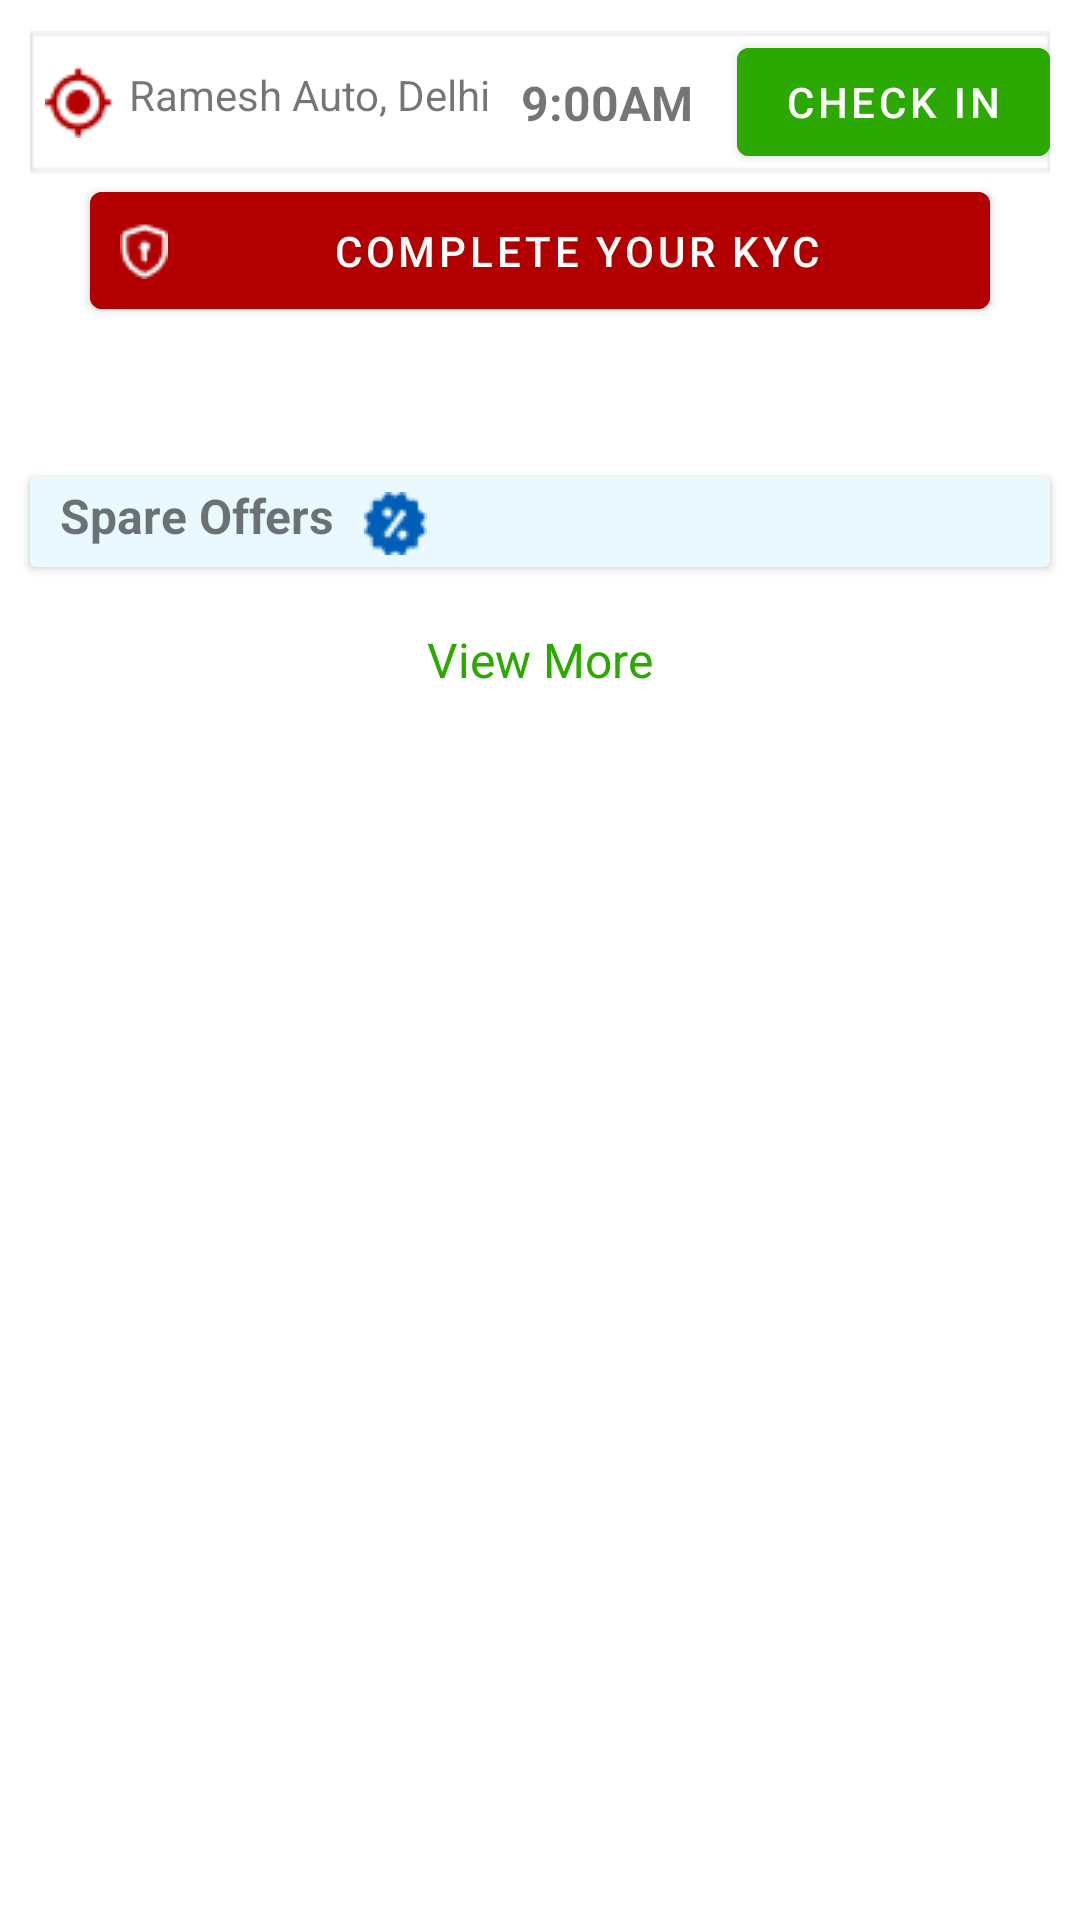

Layout XML and referenced resources for this Android screen:
<!-- AndroidManifest.xml: application theme Theme.FieldSalesSmartGarage -->
<!-- res/layout/fragment_home.xml -->
<?xml version="1.0" encoding="utf-8"?>
<ScrollView  xmlns:android="http://schemas.android.com/apk/res/android"
    android:layout_width="match_parent"
    android:layout_height="match_parent">


<androidx.constraintlayout.widget.ConstraintLayout
    xmlns:tools="http://schemas.android.com/tools"
    android:layout_width="match_parent"
    android:layout_height="0dp"
    xmlns:app="http://schemas.android.com/apk/res-auto"
    tools:context=".HomeFragment">

<androidx.constraintlayout.widget.ConstraintLayout
    android:id="@+id/layoutLocationAndTimeHome"
    android:layout_width="match_parent"
    android:layout_height="wrap_content"
    app:layout_constraintTop_toTopOf="parent"
    android:layout_margin="@dimen/padding10dp"
    android:background="@drawable/rectangularbackground"
    app:layout_constraintStart_toStartOf="parent"
    app:layout_constraintEnd_toEndOf="parent">

    <TextView
        android:id="@+id/garageAddress"
        android:layout_width="wrap_content"
        android:layout_height="wrap_content"
        app:layout_constraintTop_toTopOf="parent"
        android:text="Ramesh Auto, Delhi"
        android:drawablePadding="@dimen/padding5dp"
        app:layout_constraintBottom_toBottomOf="parent"
        android:drawableLeft="@drawable/locationicon"
        app:layout_constraintStart_toStartOf="parent"
        android:layout_marginStart="@dimen/padding5dp"/>

    <TextView
        android:id="@+id/textTime"
        android:layout_width="wrap_content"
        android:layout_height="wrap_content"
        app:layout_constraintStart_toEndOf="@id/garageAddress"
        android:textSize="16sp"
        android:text="9:00AM"
        android:textStyle="bold"
        android:layout_marginStart="@dimen/padding10dp"
        app:layout_constraintTop_toTopOf="parent"
        app:layout_constraintBottom_toBottomOf="parent"/>

    <com.google.android.material.button.MaterialButton
        android:id="@+id/buttonCheckInHome"
        android:layout_width="wrap_content"
        android:layout_height="wrap_content"
        android:text="Check in"

        android:backgroundTint="@color/green_version1"
        android:drawableEnd="@drawable/ic_downarrow"
        app:layout_constraintEnd_toEndOf="parent"
        app:layout_constraintTop_toTopOf="parent"
        app:layout_constraintBottom_toBottomOf="parent"/>

</androidx.constraintlayout.widget.ConstraintLayout>

    <com.google.android.material.button.MaterialButton
        android:id="@+id/buttonKyc"
        android:layout_width="match_parent"
        android:layout_height="wrap_content"
        android:text="Complete Your KYC"
        android:padding="@dimen/padding10dp"
        android:backgroundTint="@color/red_tint"
        android:drawableLeft="@drawable/kycicon"
        app:layout_constraintTop_toBottomOf="@id/layoutLocationAndTimeHome"
        app:layout_constraintStart_toStartOf="parent"
        app:layout_constraintEnd_toEndOf="parent"
        android:layout_marginStart="@dimen/margin30dp"
        android:layout_marginEnd="@dimen/margin30dp"/>

    <androidx.recyclerview.widget.RecyclerView
        android:id="@+id/recyclerViewHomeFragment"
        android:layout_width="match_parent"
        android:layout_height="wrap_content"
        android:layout_marginStart="@dimen/padding10dp"
        android:layout_marginEnd="@dimen/padding10dp"
        app:layoutManager="androidx.recyclerview.widget.GridLayoutManager"
        app:layout_constraintTop_toBottomOf="@id/buttonKyc"
        android:layout_marginTop="@dimen/margin20dp"
        app:spanCount="3"
        app:layout_constraintStart_toStartOf="parent"
        app:layout_constraintEnd_toEndOf="parent"
        tools:listitem="@layout/row_data_items_home_frag"/>
    <androidx.recyclerview.widget.RecyclerView
        android:id="@+id/recyclerViewHomeFragment2"
        android:layout_width="match_parent"
        android:layout_height="wrap_content"
        app:layout_constraintTop_toBottomOf="@id/recyclerViewHomeFragment"
        app:layout_constraintStart_toStartOf="parent"
        app:layout_constraintEnd_toEndOf="parent"
        android:layout_marginStart="@dimen/padding10dp"
        android:layout_marginTop="@dimen/margin20dp"
        tools:listitem="@layout/row_offers_item_home_frag"
        app:layoutManager="androidx.recyclerview.widget.LinearLayoutManager"
        android:orientation="horizontal"/>

    <androidx.cardview.widget.CardView
        android:id="@+id/textSpareOfferCard"
        android:layout_width="match_parent"
        android:elevation="@dimen/padding10dp"
        android:layout_height="@dimen/margin30dp"
        app:layout_constraintTop_toBottomOf="@id/recyclerViewHomeFragment2"
        app:layout_constraintStart_toStartOf="parent"
        app:layout_constraintEnd_toEndOf="parent"
        android:layout_marginTop="@dimen/padding10dp"
        android:layout_marginStart="@dimen/padding10dp"
        android:layout_marginEnd="@dimen/padding10dp"
        android:background="@drawable/bluerectangularbackground"
        android:backgroundTint="@color/blue_shade1">

        <LinearLayout
            android:id="@+id/lltextSpareOffers"
            android:layout_width="wrap_content"
            android:layout_height="wrap_content"
            android:orientation="horizontal"
            >

            <TextView
                android:id="@+id/textSpareOffers"
                android:layout_width="wrap_content"
                android:layout_height="wrap_content"
                android:text="Spare Offers"
                android:layout_marginStart="@dimen/padding10dp"
                android:textStyle="bold"
                android:layout_marginTop="2dp"
                android:textSize="16sp"/>

            <ImageView
                android:id="@+id/iconOffers"
                android:layout_width="wrap_content"
                android:layout_height="wrap_content"
                android:src="@drawable/offericon"
                android:layout_marginTop="5dp"
                android:layout_marginLeft="@dimen/padding10dp"/>
        </LinearLayout>
    </androidx.cardview.widget.CardView>

    <androidx.recyclerview.widget.RecyclerView
        android:id="@+id/recyclerViewHomeFragment3"
        android:layout_width="match_parent"
        android:layout_height="wrap_content"
        app:layout_constraintTop_toBottomOf="@id/textSpareOfferCard"
        android:layout_marginTop="@dimen/padding10dp"
        android:layout_marginStart="@dimen/padding10dp"
        android:layout_marginEnd="@dimen/padding10dp"
        android:layout_marginBottom="@dimen/padding10dp"
        app:layoutManager="androidx.recyclerview.widget.LinearLayoutManager"
        android:orientation="vertical"/>

    <TextView
        android:id="@+id/textViewMore"
        android:layout_width="wrap_content"
        android:layout_height="wrap_content"
        android:text="View More"
        android:textColor="@color/green_version1"
        android:textSize="16sp"
        android:clickable="true"
        app:layout_constraintStart_toStartOf="parent"
        app:layout_constraintEnd_toEndOf="parent"
        app:layout_constraintTop_toBottomOf="@id/recyclerViewHomeFragment3"
        android:layout_marginTop="@dimen/padding10dp"/>


</androidx.constraintlayout.widget.ConstraintLayout>
</ScrollView>
<!-- res/layout/row_data_items_home_frag.xml (included above) -->
<?xml version="1.0" encoding="utf-8"?>
<layout xmlns:android="http://schemas.android.com/apk/res/android">
    <data>
        <variable
            name="dataOfItems"
            type="com.example.fieldsalessmartgarage.model.ItemDataOnHomeFragmentModel" />
    </data>
<androidx.constraintlayout.widget.ConstraintLayout 
    android:layout_width="wrap_content"
    android:padding="@dimen/padding10dp"
    xmlns:app="http://schemas.android.com/apk/res-auto"
    android:background="@drawable/squarebackground"
    android:layout_height="wrap_content">
    
    <ImageView
        android:id="@+id/itemImage"
        android:layout_width="@dimen/height50dp"
        android:layout_height="50dp"
        app:layout_constraintTop_toTopOf="parent"
        app:layout_constraintStart_toStartOf="parent"
        app:layout_constraintEnd_toEndOf="parent"
        android:layout_marginTop="@dimen/margin20dp"
        android:layout_marginStart="@dimen/margin20dp"
        android:layout_marginEnd="@dimen/margin20dp"/>
    <TextView
        android:id="@+id/itemText"
        android:layout_width="wrap_content"
        android:layout_height="wrap_content"
        android:textSize="16sp"
        android:layout_marginTop="@dimen/padding10dp"
        android:layout_marginBottom="@dimen/padding10dp"
        app:layout_constraintTop_toBottomOf="@id/itemImage"
        app:layout_constraintStart_toStartOf="@id/itemImage"
        app:layout_constraintEnd_toEndOf="@id/itemImage"/>
        
        

</androidx.constraintlayout.widget.ConstraintLayout>
</layout>
<!-- res/layout/row_offers_item_home_frag.xml (included above) -->
<?xml version="1.0" encoding="utf-8"?>
<layout xmlns:android="http://schemas.android.com/apk/res/android">
    <data>
        <variable
            name="ItemOffersDetail"
            type="com.example.fieldsalessmartgarage.model.ItemOffersInHomeFragmentModel" />
    </data>
<androidx.constraintlayout.widget.ConstraintLayout
    android:layout_width="wrap_content"
    android:layout_height="wrap_content"
    xmlns:app="http://schemas.android.com/apk/res-auto">

    <ImageView
        android:id="@+id/imageOffers"
        android:layout_width="wrap_content"
        android:layout_height="wrap_content"
        app:layout_constraintTop_toTopOf="parent"
        app:layout_constraintStart_toStartOf="parent"/>


</androidx.constraintlayout.widget.ConstraintLayout>
</layout>
<!-- resources referenced by this layout -->
<resources>
  <color name="blue_shade1">#e9f9ff</color>
  <color name="green_version1">#2CA900</color>
  <color name="red_tint">#B20000</color>
  <dimen name="height50dp">50dp</dimen>
  <dimen name="margin20dp">20dp</dimen>
  <dimen name="margin30dp">30dp</dimen>
  <dimen name="padding10dp">10dp</dimen>
  <dimen name="padding5dp">5dp</dimen>
  <!-- drawable bluerectangularbackground: png bitmap (drawable, 1446 bytes) -->
  <!-- drawable kycicon: png bitmap (drawable, 374 bytes) -->
  <!-- drawable locationicon: png bitmap (drawable, 647 bytes) -->
  <!-- drawable offericon: png bitmap (drawable, 625 bytes) -->
  <!-- drawable rectangularbackground: png bitmap (drawable, 339 bytes) -->
  <!-- drawable squarebackground: png bitmap (drawable, 1710 bytes) -->
  <style name="Theme.FieldSalesSmartGarage" parent="Theme.MaterialComponents.DayNight.DarkActionBar">
          
          <item name="colorPrimary">@color/purple_500</item>
          <item name="colorPrimaryVariant">@color/purple_700</item>
          <item name="colorOnPrimary">@color/white</item>
          
          <item name="colorSecondary">@color/teal_200</item>
          <item name="colorSecondaryVariant">@color/teal_700</item>
          <item name="colorOnSecondary">@color/black</item>
          
          <item name="android:statusBarColor">?attr/colorPrimaryVariant</item>
          
      </style>
  <color name="purple_500">#FF6200EE</color>
  <color name="purple_700">#FF3700B3</color>
  <color name="white">#FFFFFFFF</color>
  <color name="teal_200">#FF03DAC5</color>
  <color name="teal_700">#FF018786</color>
  <color name="black">#FF000000</color>
</resources>
